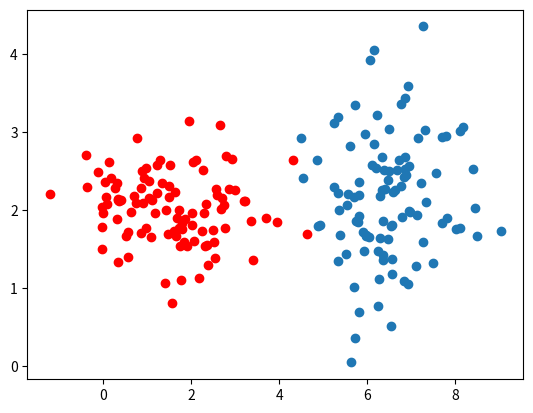

Here is the Python script that generated this plot: (Note: this script raises an exception after producing the figure.)
#!/usr/bin/env python3
# -*- coding: utf-8 -*-
"""
Created on Wed Jun 10 19:14:20 2020

@author: daniel
"""

import numpy as np
import matplotlib.pyplot as plt

def prox_sub_grad(w,x,alpha,l):
    _phi=phi(x)
    gamma=np.ones((len(x[0])))
    gamma[0]=1e-6
    for i in range(10000):
        t=np.reshape(x[:,2],(len(x),1))
        g=-np.repeat(t,3,axis=1)*_phi
        t=np.reshape(t,(len(x)))
        g[t*np.matmul(_phi,w)>=1]=0
        g=np.mean(g,axis=0)
        w=w-alpha*g
        w=w/(1+alpha*l*gamma)
    return w

def phi(x):
    _phi=np.concatenate((np.ones((len(x),1)),x[:,0:2]),axis=1)
    return _phi

mu1=[6.5,2]
sigma1=[[0.8,0],[0,0.7]]

mu2=[1.5,2]
sigma2=[[1,0],[0,0.2]]

simple1=np.random.multivariate_normal(mu1,sigma1,100)
simple1=np.concatenate((simple1,np.ones((100,1))),axis=1)

simple2=np.random.multivariate_normal(mu2,sigma2,100)
simple2=np.concatenate((simple2,-np.ones((100,1))),axis=1)

simple=np.concatenate((simple1,simple2))

plt.scatter(simple1[:,0],simple1[:,1])
plt.scatter(simple2[:,0],simple2[:,1],color='red')
plt.savefig('tex/images/simple.pdf')
plt.show()

sd=0.01

eta1=np.random.normal(0,sd,200)
eta2=np.random.normal(0,sd,200)

theta=np.random.uniform(0,np.pi,200)

x1=np.reshape(np.cos(theta[:100])+eta1[:100],(100,1))
y1=np.reshape(np.sin(theta[:100])+eta2[:100],(100,1))

x2=np.reshape(1-np.cos(theta[100:])+eta1[100:],(100,1))
y2=np.reshape(1-np.sin(theta[100:])+eta2[100:],(100,1))

moon1=np.concatenate((x1,y1,np.ones((100,1))),axis=1)
moon2=np.concatenate((x2,y2,-np.ones((100,1))),axis=1)

moon=np.concatenate((moon1,moon2))

plt.scatter(moon1[:,0],moon1[:,1])
plt.scatter(moon2[:,0],moon2[:,1],color='red')
plt.savefig('tex/images/moon.pdf')
plt.show()

w=np.ones((3))
w=prox_sub_grad(w,simple,0.01,0.5)
w/=w[1]
ys=[np.min(simple[:,1]),np.max(simple[:,1])]
xs=-w[0]-np.multiply(w[2],ys)

left=simple[np.matmul(phi(simple),w)<=0]
right=simple[np.matmul(phi(simple),w)>=0]

closest1=np.argmin(np.matmul(phi(simple1),w))
closest2=np.argmax(np.matmul(phi(simple2),w))

left_offset=simple1[closest1,0]-(-w[0]-np.multiply(w[2],simple1[closest1,1]))
right_offset=simple2[closest2,0]-(-w[0]-np.multiply(w[2],simple2[closest2,1]))

plt.scatter(simple1[:,0],simple1[:,1])
plt.scatter(simple2[:,0],simple2[:,1],color='red')
plt.scatter(simple1[closest1,0], simple1[closest1,1],facecolors='none', edgecolors='black',s=150)
plt.scatter(simple2[closest2,0], simple2[closest2,1],facecolors='none', edgecolors='black',s=150)
plt.plot(xs,ys,c='black',linewidth=2)
plt.plot(xs+left_offset,ys,c='black',linewidth=1)
plt.plot(xs+right_offset,ys,c='black',linewidth=1)
plt.savefig('tex/images/simple-line.pdf')
plt.show()

###############################################################################

w=np.ones((3))
w=prox_sub_grad(w,moon,0.01,1)
w/=w[1]
ys=[np.min(moon[:,1]),np.max(moon[:,1])]
xs=-w[0]-np.multiply(w[2],ys)

left=moon[np.matmul(phi(moon),w)<=0]
right=moon[np.matmul(phi(moon),w)>=0]

closest1=np.argmax(np.matmul(phi(moon1),w))
closest2=np.argmin(np.matmul(phi(moon2),w))

left_offset=moon1[closest1,0]-(-w[0]-np.multiply(w[2],moon1[closest1,1]))
right_offset=moon2[closest2,0]-(-w[0]-np.multiply(w[2],moon2[closest2,1]))

plt.scatter(moon1[:,0],moon1[:,1],marker='x')
plt.scatter(moon2[:,0],moon2[:,1],color='red',marker='x')
plt.scatter(moon1[closest1,0], moon1[closest1,1],facecolors='none', edgecolors='black',s=150)
plt.scatter(moon2[closest2,0], moon2[closest2,1],facecolors='none', edgecolors='black',s=150)
plt.plot(xs,ys,c='black',linewidth=2)
plt.plot(xs+left_offset,ys,c='black',linewidth=1)
plt.plot(xs+right_offset,ys,c='black',linewidth=1)
plt.savefig('tex/images/moon-line.pdf')
plt.show()
